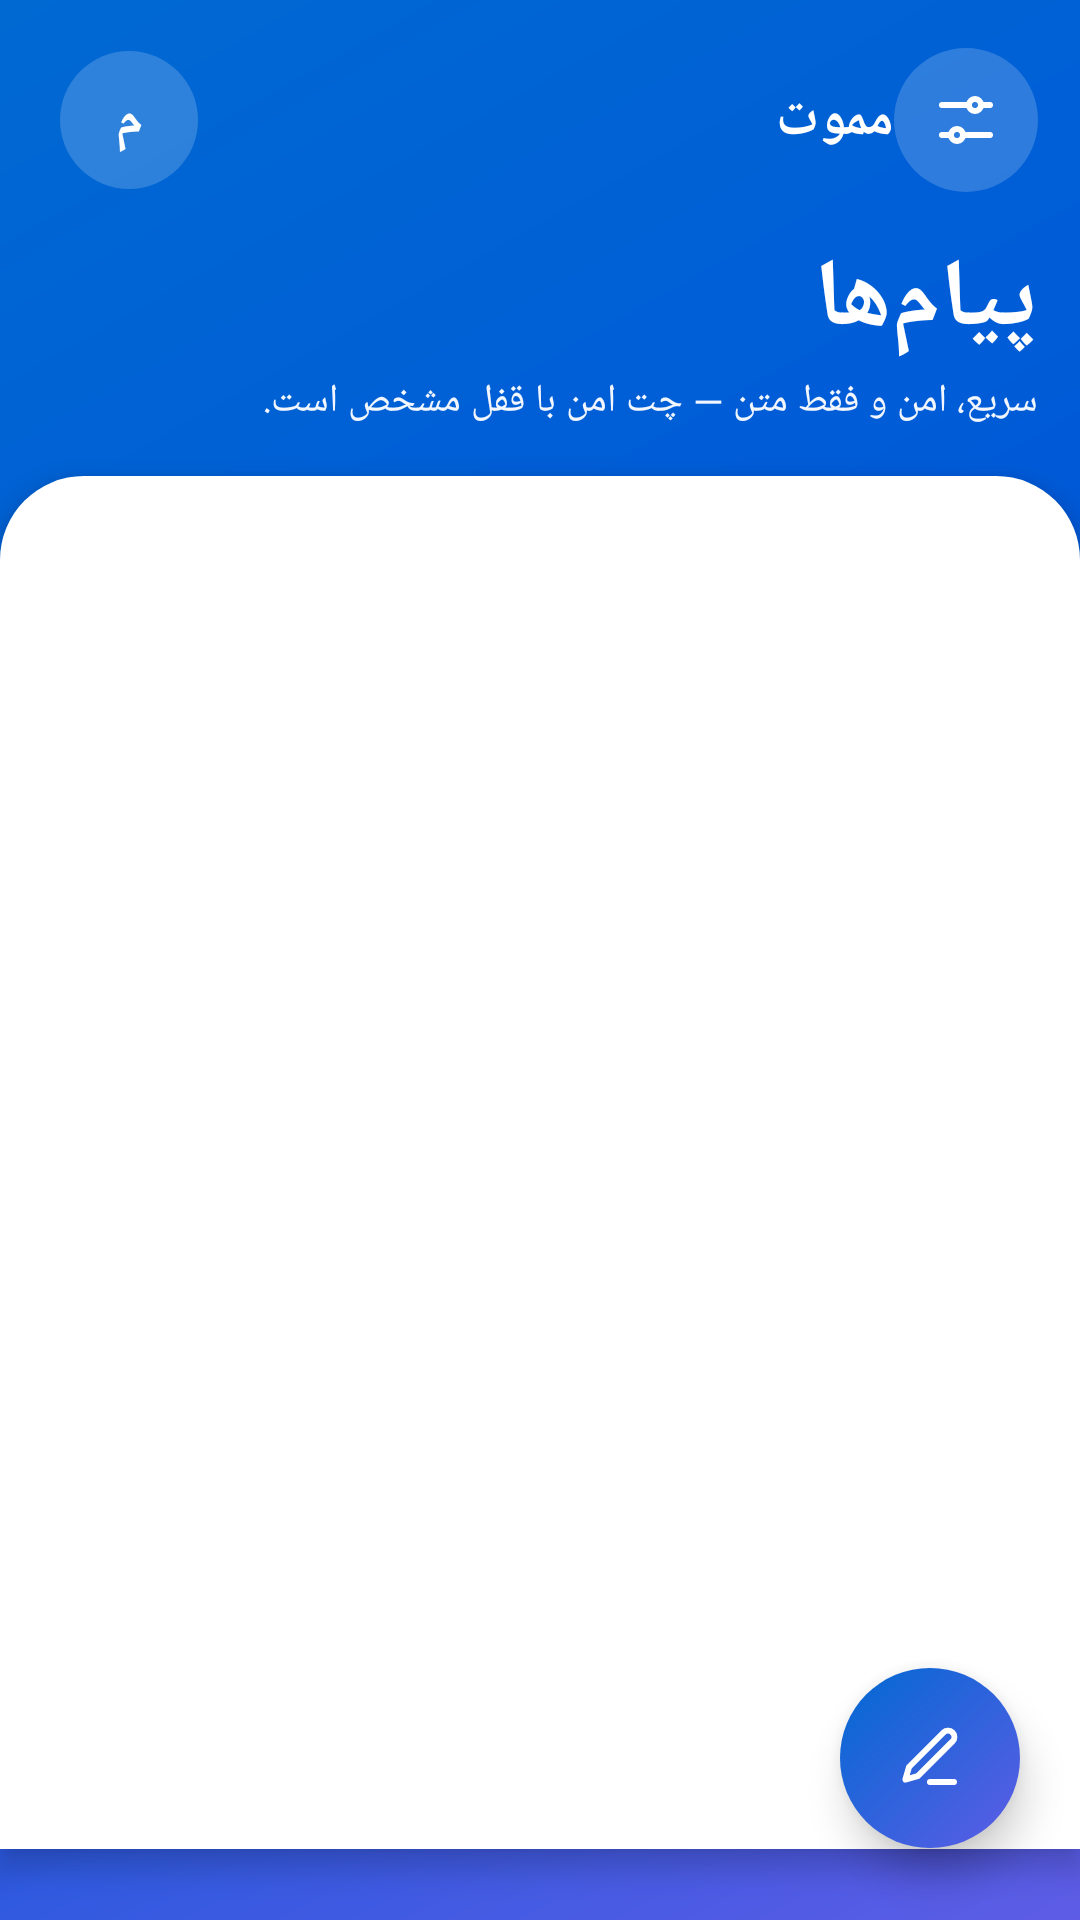

This screen was rendered from an Android layout file. Write that file and the resources it references.
<!-- AndroidManifest.xml: activity theme SplashTheme -->
<!-- res/layout/activity_main.xml -->
<?xml version="1.0" encoding="utf-8"?>
<FrameLayout xmlns:android="http://schemas.android.com/apk/res/android"
    android:layout_width="match_parent"
    android:layout_height="match_parent"
    android:background="@drawable/hero_gradient">

    <LinearLayout
        android:layout_width="match_parent"
        android:layout_height="match_parent"
        android:orientation="vertical">

        
        <LinearLayout
            android:layout_width="match_parent"
            android:layout_height="wrap_content"
            android:orientation="vertical"
            android:paddingStart="20dp"
            android:paddingTop="16dp"
            android:paddingEnd="14dp"
            android:paddingBottom="40dp">

            <LinearLayout
                android:layout_width="match_parent"
                android:layout_height="wrap_content"
                android:gravity="center_vertical"
                android:orientation="horizontal">

                <TextView
                    android:layout_width="46dp"
                    android:layout_height="46dp"
                    android:background="@drawable/glass_circle_bg"
                    android:importantForAccessibility="no"
                    android:gravity="center"
                    android:text="م"
                    android:textColor="@color/white"
                    android:textSize="18sp"
                    android:textStyle="bold" />

                <TextView
                    android:layout_width="0dp"
                    android:layout_height="wrap_content"
                    android:layout_marginStart="10dp"
                    android:layout_weight="1"
                    android:text="مموت"
                    android:textColor="@color/white"
                    android:textSize="18sp"
                    android:textStyle="bold" />

                <ImageButton
                    android:id="@+id/btnSettings"
                    android:layout_width="@dimen/touch_min"
                    android:layout_height="@dimen/touch_min"
                    android:background="@drawable/glass_circle_bg"
                    android:contentDescription="تنظیمات"
                    android:padding="14dp"
                    android:src="@drawable/ic_sliders"
                    android:tint="@color/white" />
            </LinearLayout>

            <TextView
                android:layout_width="match_parent"
                android:layout_height="wrap_content"
                android:layout_marginTop="14dp"
                android:text="پیام‌ها"
                android:textColor="@color/white"
                android:textSize="32sp"
                android:textStyle="bold" />

            <TextView
                android:layout_width="match_parent"
                android:layout_height="wrap_content"
                android:layout_marginTop="3dp"
                android:text="سریع، امن و فقط متن — چت امن با قفل مشخص است."
                android:textColor="@color/on_brand_muted"
                android:textSize="13sp" />
        </LinearLayout>

        
        <LinearLayout
            android:layout_width="match_parent"
            android:layout_height="0dp"
            android:layout_marginTop="-24dp"
            android:layout_weight="1"
            android:background="@drawable/sheet_bg"
            android:elevation="6dp"
            android:orientation="vertical"
            android:paddingTop="10dp">

            
            <ProgressBar
                android:id="@+id/progressMain"
                android:layout_width="wrap_content"
                android:layout_height="wrap_content"
                android:layout_gravity="center_horizontal"
                android:layout_marginTop="40dp"
                android:contentDescription="در حال بارگذاری گفتگوها"
                android:visibility="gone" />

            
            <LinearLayout
                android:id="@+id/layoutMainError"
                android:layout_width="match_parent"
                android:layout_height="wrap_content"
                android:layout_marginStart="12dp"
                android:layout_marginTop="6dp"
                android:layout_marginEnd="12dp"
                android:background="@color/surface2"
                android:gravity="center_vertical"
                android:orientation="horizontal"
                android:paddingStart="12dp"
                android:paddingTop="4dp"
                android:paddingEnd="4dp"
                android:paddingBottom="4dp"
                android:visibility="gone">

                <TextView
                    android:id="@+id/tvMainError"
                    android:layout_width="0dp"
                    android:layout_height="wrap_content"
                    android:layout_weight="1"
                    android:textColor="@color/danger"
                    android:textSize="13sp" />

                <Button
                    android:id="@+id/btnMainRetry"
                    style="?android:attr/borderlessButtonStyle"
                    android:layout_width="wrap_content"
                    android:layout_height="wrap_content"
                    android:text="تلاش دوباره"
                    android:textColor="@color/brand" />
            </LinearLayout>

            <LinearLayout
                android:id="@+id/tvEmpty"
                android:layout_width="match_parent"
                android:layout_height="0dp"
                android:layout_weight="1"
                android:gravity="center"
                android:orientation="vertical"
                android:padding="28dp"
                android:visibility="gone">

                <ImageView
                    android:layout_width="230dp"
                    android:layout_height="150dp"
                    android:contentDescription="@null"
                    android:scaleType="centerCrop"
                    android:src="@drawable/img_empty_chats" />

                <TextView
                    android:layout_width="wrap_content"
                    android:layout_height="wrap_content"
                    android:layout_marginTop="14dp"
                    android:gravity="center"
                    android:text="هنوز گفتگویی ندارید"
                    android:textColor="@color/text"
                    android:textSize="18sp"
                    android:textStyle="bold" />

                <TextView
                    android:layout_width="wrap_content"
                    android:layout_height="wrap_content"
                    android:layout_marginTop="6dp"
                    android:gravity="center"
                    android:lineSpacingMultiplier="1.5"
                    android:text="با دکمه‌ی شناورِ پایین صفحه اولین گفتگو را شروع کنید؛\nهر وقت خواستید همان‌جا چت امن را هم فعال کنید."
                    android:textColor="@color/text2"
                    android:textSize="13.5sp" />
            </LinearLayout>

            <ListView
                android:id="@+id/lvConversations"
                android:layout_width="match_parent"
                android:layout_height="0dp"
                android:layout_weight="1"
                android:divider="@null"
                android:dividerHeight="0dp"
                android:paddingBottom="96dp"
                android:scrollbars="none" />
        </LinearLayout>
    </LinearLayout>

    <ImageButton
        android:id="@+id/btnNewChat"
        android:layout_width="60dp"
        android:layout_height="60dp"
        android:layout_gravity="bottom|end"
        android:layout_marginEnd="20dp"
        android:layout_marginBottom="24dp"
        android:background="@drawable/compose_circle_bg"
        android:contentDescription="گفتگوی جدید"
        android:elevation="8dp"
        android:padding="17dp"
        android:src="@drawable/ic_compose"
        android:tint="@color/white" />
</FrameLayout>
<!-- resources referenced by this layout -->
<resources>
  <color name="brand">#0066E0</color>
  <color name="danger">#D93025</color>
  <color name="on_brand_muted">#F2F7FF</color>
  <color name="surface2">#F2F2F7</color>
  <color name="text">#111113</color>
  <color name="text2">#636369</color>
  <color name="white">#FFFFFF</color>
  <dimen name="touch_min">48dp</dimen>
  <!-- drawable compose_circle_bg (drawable) -->
  <?xml version="1.0" encoding="utf-8"?>
  <ripple xmlns:android="http://schemas.android.com/apk/res/android" android:color="#33FFFFFF">
      <item>
          <shape android:shape="oval">
              <gradient android:type="linear" android:angle="315" android:startColor="@color/bubble_mine_start" android:endColor="@color/brand2" />
          </shape>
      </item>
  </ripple>
  <!-- drawable glass_circle_bg (drawable) -->
  <?xml version="1.0" encoding="utf-8"?>
  <ripple xmlns:android="http://schemas.android.com/apk/res/android" android:color="#33FFFFFF">
      <item>
          <shape android:shape="oval"><solid android:color="#2EFFFFFF" /></shape>
      </item>
  </ripple>
  <!-- drawable hero_gradient (drawable) -->
  <?xml version="1.0" encoding="utf-8"?>
  <shape xmlns:android="http://schemas.android.com/apk/res/android" android:shape="rectangle">
      <gradient android:type="linear" android:angle="315" android:startColor="@color/bubble_mine_start" android:centerColor="@color/bubble_mine_end" android:endColor="@color/brand2" />
  </shape>
  <!-- drawable sheet_bg (drawable) -->
  <?xml version="1.0" encoding="utf-8"?>
  <shape xmlns:android="http://schemas.android.com/apk/res/android" android:shape="rectangle">
      <corners android:topLeftRadius="28dp" android:topRightRadius="28dp" />
      <solid android:color="@color/surface" />
  </shape>
  <style name="SplashTheme" parent="android:Theme.Material.Light.NoActionBar">
          <item name="android:windowBackground">@drawable/splash_bg</item>
          <item name="android:statusBarColor">@color/brand</item>
          <item name="android:navigationBarColor">@color/brand2</item>
      </style>
  <color name="bubble_mine_start">#0069D2</color>
  <color name="brand2">#5E5CE6</color>
  <color name="bubble_mine_end">#0057D9</color>
  <color name="surface">#FFFFFF</color>
  <!-- drawable splash_bg (drawable) -->
  <?xml version="1.0" encoding="utf-8"?>
  <layer-list xmlns:android="http://schemas.android.com/apk/res/android">
      <item>
          <shape android:shape="rectangle">
              <gradient android:type="linear" android:angle="315" android:startColor="@color/bubble_mine_start" android:endColor="@color/brand2" />
          </shape>
      </item>
      <item android:width="104dp" android:height="104dp" android:gravity="center" android:drawable="@drawable/logo_mark" />
  </layer-list>
  <!-- drawable logo_mark (drawable) -->
  <?xml version="1.0" encoding="utf-8"?>
  <vector xmlns:android="http://schemas.android.com/apk/res/android" android:width="108dp" android:height="108dp" android:viewportWidth="108" android:viewportHeight="108">
      <path android:fillColor="#FFFFFF" android:pathData="M24,18h60c6.6,0 12,5.4 12,12v34c0,6.6 -5.4,12 -12,12H48 L28,94 V76 h-4 c-6.6,0 -12,-5.4 -12,-12 V30 c0,-6.6 5.4,-12 12,-12z" />
      <path android:fillColor="#007AFF" android:pathData="M36,47 m-6,0 a6,6 0,1 1,12 0 a6,6 0,1 1,-12 0 M54,47 m-6,0 a6,6 0,1 1,12 0 a6,6 0,1 1,-12 0 M72,47 m-6,0 a6,6 0,1 1,12 0 a6,6 0,1 1,-12 0" />
  </vector>
</resources>
